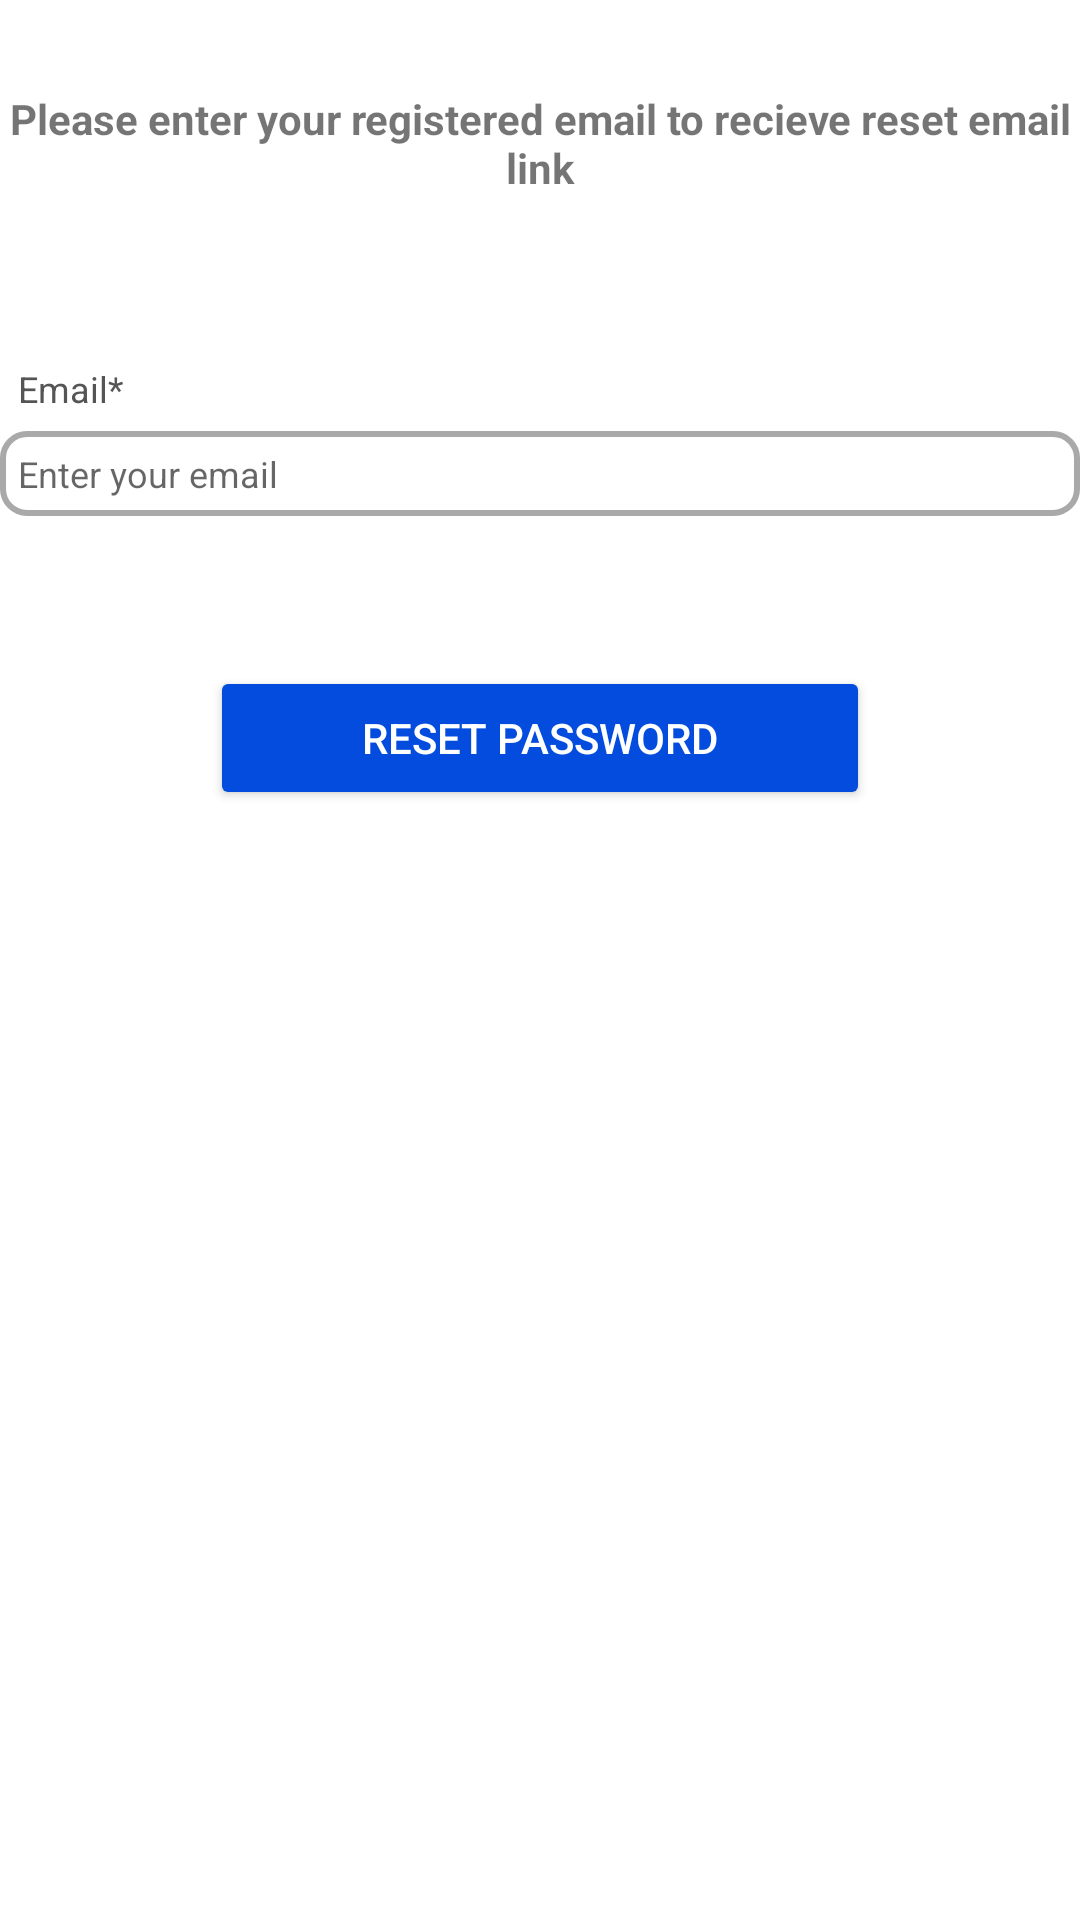

Write the Android layout XML for this screen, with the resource values it uses.
<!-- AndroidManifest.xml: application theme Theme.RhythmRun -->
<!-- res/layout/activity_forgot_password.xml -->
<?xml version="1.0" encoding="utf-8"?>
<RelativeLayout xmlns:android="http://schemas.android.com/apk/res/android"
    xmlns:app="http://schemas.android.com/apk/res-auto"
    xmlns:tools="http://schemas.android.com/tools"
    android:layout_width="match_parent"
    android:layout_height="wrap_content"
    android:background="@color/white"
    android:layout_margin="15dp"
    tools:context=".ForgotPassword">

    <TextView
        android:id="@+id/pw_message"
        android:layout_width="match_parent"
        android:layout_height="wrap_content"
        android:text="Please enter your registered email to recieve reset email link"
        android:layout_marginTop="30dp"
        android:textStyle="bold"
        android:textAlignment="center"
        />

    <TextView
        android:layout_width="match_parent"
        android:layout_height="wrap_content"
        android:id="@+id/text_pw_email"
        android:text="Email*"
        android:layout_below="@+id/pw_message"
        android:layout_marginTop="50dp"
        android:padding="6dp"
        android:textSize="12sp"
        android:textColor="#555555"/>

    <EditText
        android:layout_width="match_parent"
        android:layout_height="wrap_content"
        android:id="@+id/editTextInput"
        android:layout_below="@id/text_pw_email"
        android:inputType="textEmailAddress"
        android:padding="6dp"
        android:textSize="12sp"
        android:hint="Enter your email"
        android:background="@drawable/boarder" />

    <Button
        style="@style/Widget.AppCompat.Button.Colored"
        app:backgroundTint="#FF044CDD"
        android:layout_width="match_parent"
        android:layout_height="wrap_content"
        android:layout_below="@id/editTextInput"
        android:id="@+id/sendPwEmailBtn"
        android:layout_marginTop="50dp"
        android:layout_marginLeft="70dp"
        android:layout_marginRight="70dp"
        android:text="Reset Password" />




</RelativeLayout>
<!-- resources referenced by this layout -->
<resources>
  <color name="white">#FFFFFFFF</color>
  <!-- drawable boarder (drawable) -->
  <?xml version="1.0" encoding="utf-8"?>
  <shape xmlns:android="http://schemas.android.com/apk/res/android">
  
      <solid android:color="@android:color/white" />
      <stroke
          android:width="2dp"
          android:color="#A9A9A9"
      />
      <corners android:radius="8dp" />
  </shape>
  <style name="Theme.RhythmRun" parent="Base.Theme.RhythmRun" />
  <style name="Base.Theme.RhythmRun" parent="Theme.MaterialComponents.Light.NoActionBar">
          
          
      </style>
</resources>
